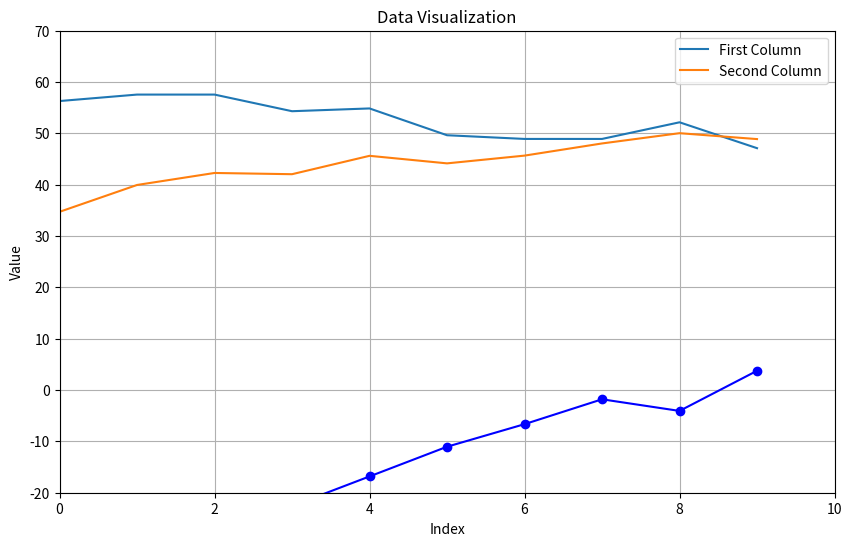

Python code for this plot:
# Create a CSV file with the provided data in two columns
import pandas as pd

# Data for the first column
first_column = [
    56.3,
    57.56,
    57.56,
    54.32,
    54.86,
    49.64,
    48.92,
    48.92,
    52.16,
    47.12,
]

# Data for the second column
second_column = [34.72, 39.95, 42.29, 42.05, 45.63, 44.16, 45.67, 48.04, 50.04, 48.89]

# Check if the lengths of columns are equal, if not, pad the shorter column with NaN
length_difference = len(first_column) - len(second_column)
if length_difference > 0:
    second_column += [float("nan")] * length_difference
elif length_difference < 0:
    first_column += [float("nan")] * abs(length_difference)

# Create a DataFrame with the data
df = pd.DataFrame({"First Column": first_column, "Second Column": second_column})

print(df)

import matplotlib.pyplot as plt

df["Percent Change"] = (
    (df["Second Column"] - df["First Column"]) / df["First Column"] * 100
)

import matplotlib.pyplot as plt

# Assuming df['Percent Change'] is already calculated and ready for plotting

plt.figure(figsize=(10, 6))

# Plotting the percent change
plt.plot(df["Percent Change"], marker="o", linestyle="-", color="blue")

# Setting title and labels
plt.title("Percent Change from First Column to Second Column")
plt.xlabel("Index")
plt.ylabel("Percent Change")

# Setting the X and Y axis scales
plt.xlim(0, len(df["Percent Change"]))  # For X-axis, from 0 to the length of your data
plt.ylim(-20, 70)  # For Y-axis, example range from -100% to 100%

# Adding a grid for better readability
plt.grid(True)

# Display the plot
plt.show()

# Plot the first column as a line
plt.plot(df["First Column"], label="First Column")

# Plot the second column as a line
plt.plot(df["Second Column"], label="Second Column")

# Add labels and title to the plot
plt.xlabel("Index")
plt.ylabel("Value")
plt.title("Data Visualization")

# Add a legend to the plot
plt.legend()

# Display the plot
plt.show()
